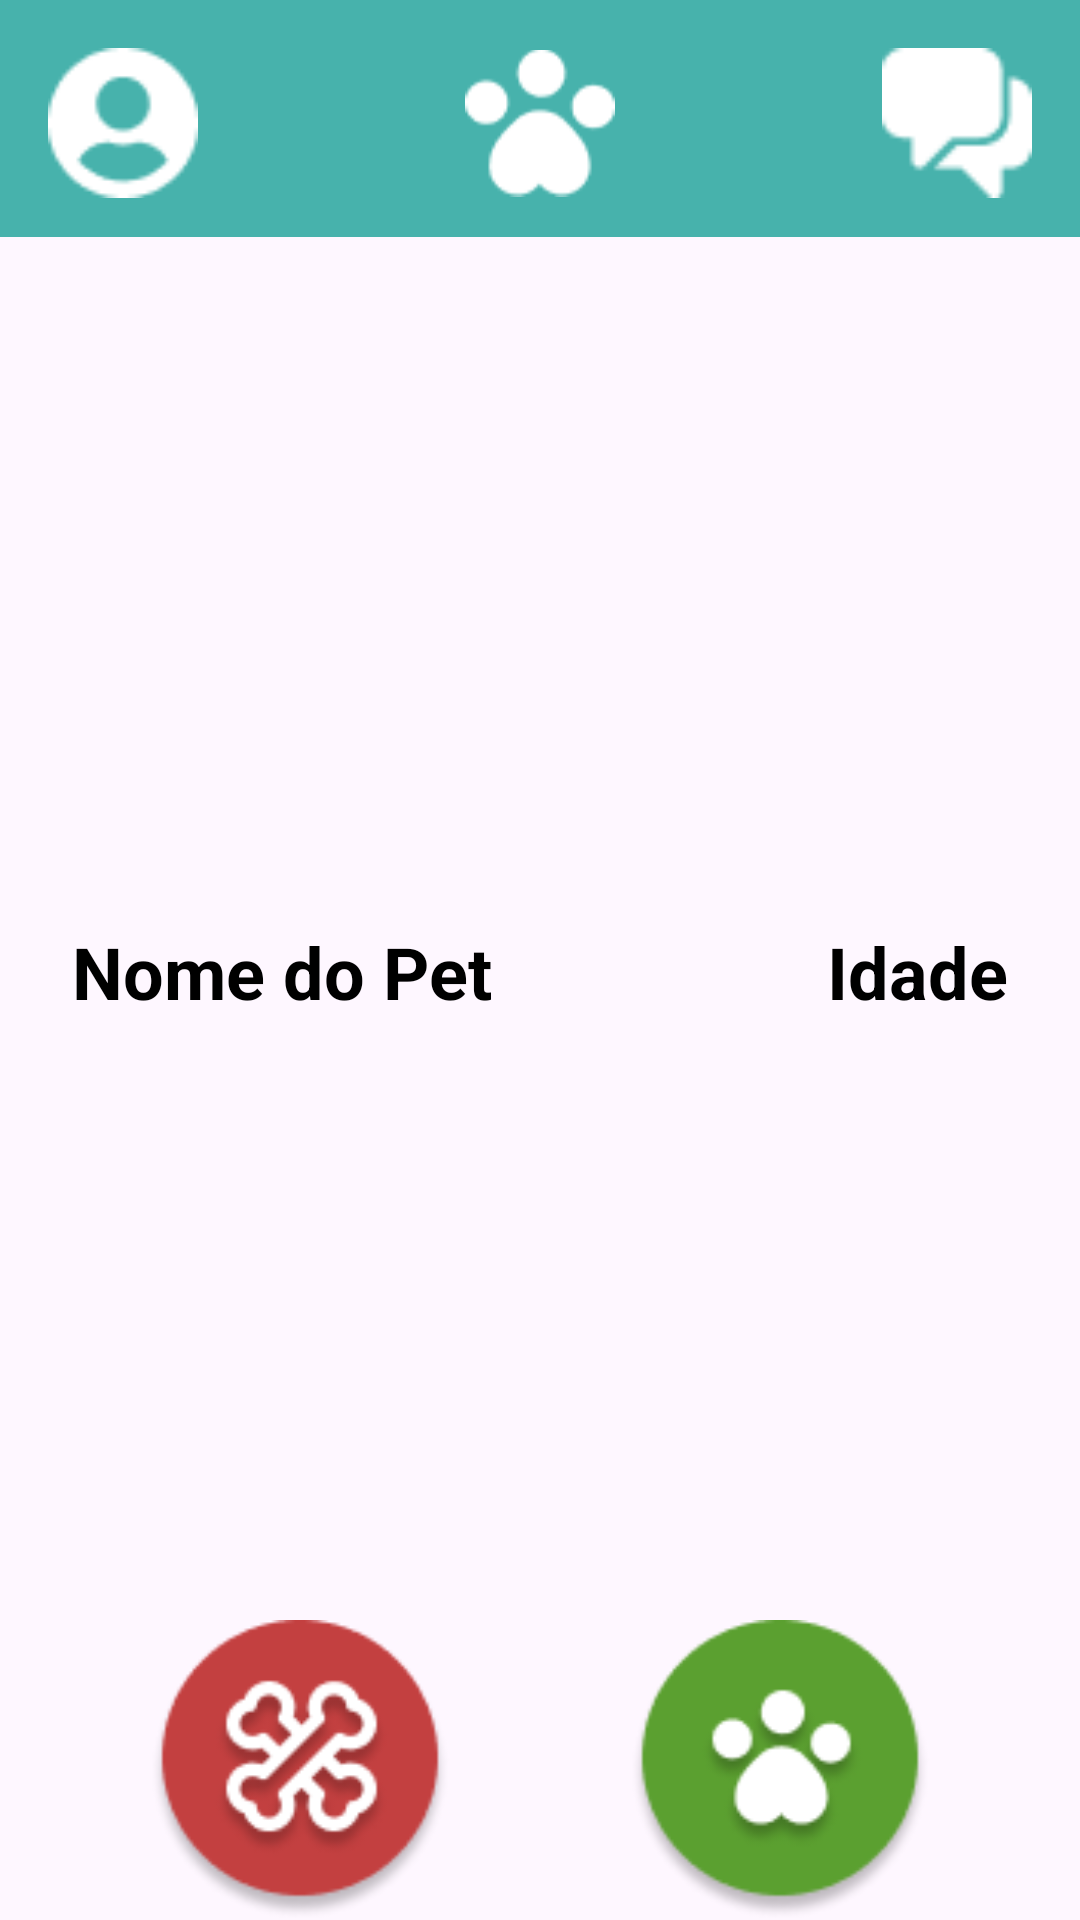

Here is an Android app screen rendered from its layout file. Give the layout XML and the strings, colors and styles it references.
<!-- AndroidManifest.xml: application theme Theme.NaoCompreAdote -->
<!-- res/layout/fragment_tela_principal_usuario.xml -->
<?xml version="1.0" encoding="utf-8"?>
<androidx.constraintlayout.widget.ConstraintLayout xmlns:android="http://schemas.android.com/apk/res/android"
    xmlns:app="http://schemas.android.com/apk/res-auto"
    xmlns:tools="http://schemas.android.com/tools"

    android:id="@+id/coordinatorLayout"
    android:layout_width="match_parent"
    android:layout_height="match_parent">

    <com.google.android.material.bottomnavigation.BottomNavigationView
        android:id="@+id/bottomNavigationView2"
        android:layout_width="0dp"
        android:layout_height="79dp"
        android:background="#47B2AC"
        app:layout_constraintEnd_toEndOf="parent"
        app:layout_constraintStart_toStartOf="parent"
        app:layout_constraintTop_toTopOf="parent">

        <androidx.constraintlayout.widget.ConstraintLayout
            android:layout_width="match_parent"
            android:layout_height="match_parent">

            <ImageView
                android:id="@+id/imageView"
                android:layout_width="50dp"
                android:layout_height="50dp"
                android:layout_marginStart="16dp"
                android:layout_marginTop="16dp"
                android:src="@mipmap/iconuser"
                app:layout_constraintStart_toStartOf="parent"
                app:layout_constraintTop_toTopOf="parent" />

            <ImageView
                android:id="@+id/imageView4"
                android:layout_width="50dp"
                android:layout_height="50dp"
                android:layout_marginTop="16dp"
                android:src="@mipmap/iconpaw"
                app:layout_constraintEnd_toEndOf="parent"
                app:layout_constraintStart_toStartOf="parent"
                app:layout_constraintTop_toTopOf="parent" />

            <ImageView
                android:id="@+id/imageView5"
                android:layout_width="50dp"
                android:layout_height="50dp"
                android:layout_marginTop="16dp"
                android:layout_marginEnd="16dp"
                android:src="@mipmap/iconmessages"
                app:layout_constraintEnd_toEndOf="parent"
                app:layout_constraintTop_toTopOf="parent" />

        </androidx.constraintlayout.widget.ConstraintLayout>

    </com.google.android.material.bottomnavigation.BottomNavigationView>

    <ImageView
        android:id="@+id/imagePetUser"
        android:layout_width="0dp"
        android:layout_height="0dp"
        android:layout_marginBottom="300dp"
        android:src="@drawable/ic_launcher_background"
        app:layout_constraintBottom_toBottomOf="parent"
        app:layout_constraintEnd_toEndOf="parent"
        app:layout_constraintStart_toStartOf="parent"
        app:layout_constraintTop_toBottomOf="@+id/bottomNavigationView2" />

    <ImageView
        android:id="@+id/imageViewLike"
        android:layout_width="100dp"
        android:layout_height="100dp"
        android:layout_marginEnd="50dp"
        android:src="@mipmap/sim"
        app:layout_constraintBottom_toBottomOf="parent"
        app:layout_constraintEnd_toEndOf="parent"
        app:layout_constraintVertical_bias="0.32999998" />

    <ImageView
        android:id="@+id/imageViewDislike"
        android:layout_width="100dp"
        android:layout_height="100dp"
        android:layout_marginStart="50dp"
        android:src="@mipmap/nao"
        app:layout_constraintBottom_toBottomOf="parent"
        app:layout_constraintStart_toStartOf="parent"
        app:layout_constraintVertical_bias="0.32999998" />

    <TextView
        android:id="@+id/nomeDoPet"
        android:layout_width="wrap_content"
        android:layout_height="wrap_content"
        android:layout_marginStart="24dp"
        android:layout_marginBottom="300dp"
        android:text="Nome do Pet"
        android:textColor="#000000"
        android:textSize="24sp"
        android:textStyle="bold"
        app:layout_constraintBottom_toBottomOf="parent"
        app:layout_constraintStart_toStartOf="parent" />

    <TextView
        android:id="@+id/idadeDoPet"
        android:layout_width="wrap_content"
        android:layout_height="wrap_content"
        android:layout_marginEnd="24dp"
        android:layout_marginBottom="300dp"
        android:text="Idade"
        android:textColor="#000000"
        android:textSize="24sp"
        android:textStyle="bold"
        app:layout_constraintBottom_toBottomOf="parent"
        app:layout_constraintEnd_toEndOf="parent" />

</androidx.constraintlayout.widget.ConstraintLayout>
<!-- resources referenced by this layout -->
<resources>
  <!-- mipmap iconmessages: png bitmap (mipmap-hdpi, 507 bytes) -->
  <!-- mipmap iconpaw: png bitmap (mipmap-hdpi, 880 bytes) -->
  <!-- mipmap iconuser: png bitmap (mipmap-hdpi, 704 bytes) -->
  <!-- mipmap nao: png bitmap (mipmap-hdpi, 7007 bytes) -->
  <!-- mipmap sim: png bitmap (mipmap-hdpi, 5667 bytes) -->
  <style name="Theme.NaoCompreAdote" parent="android:Theme.Material.Light.NoActionBar" />
</resources>
